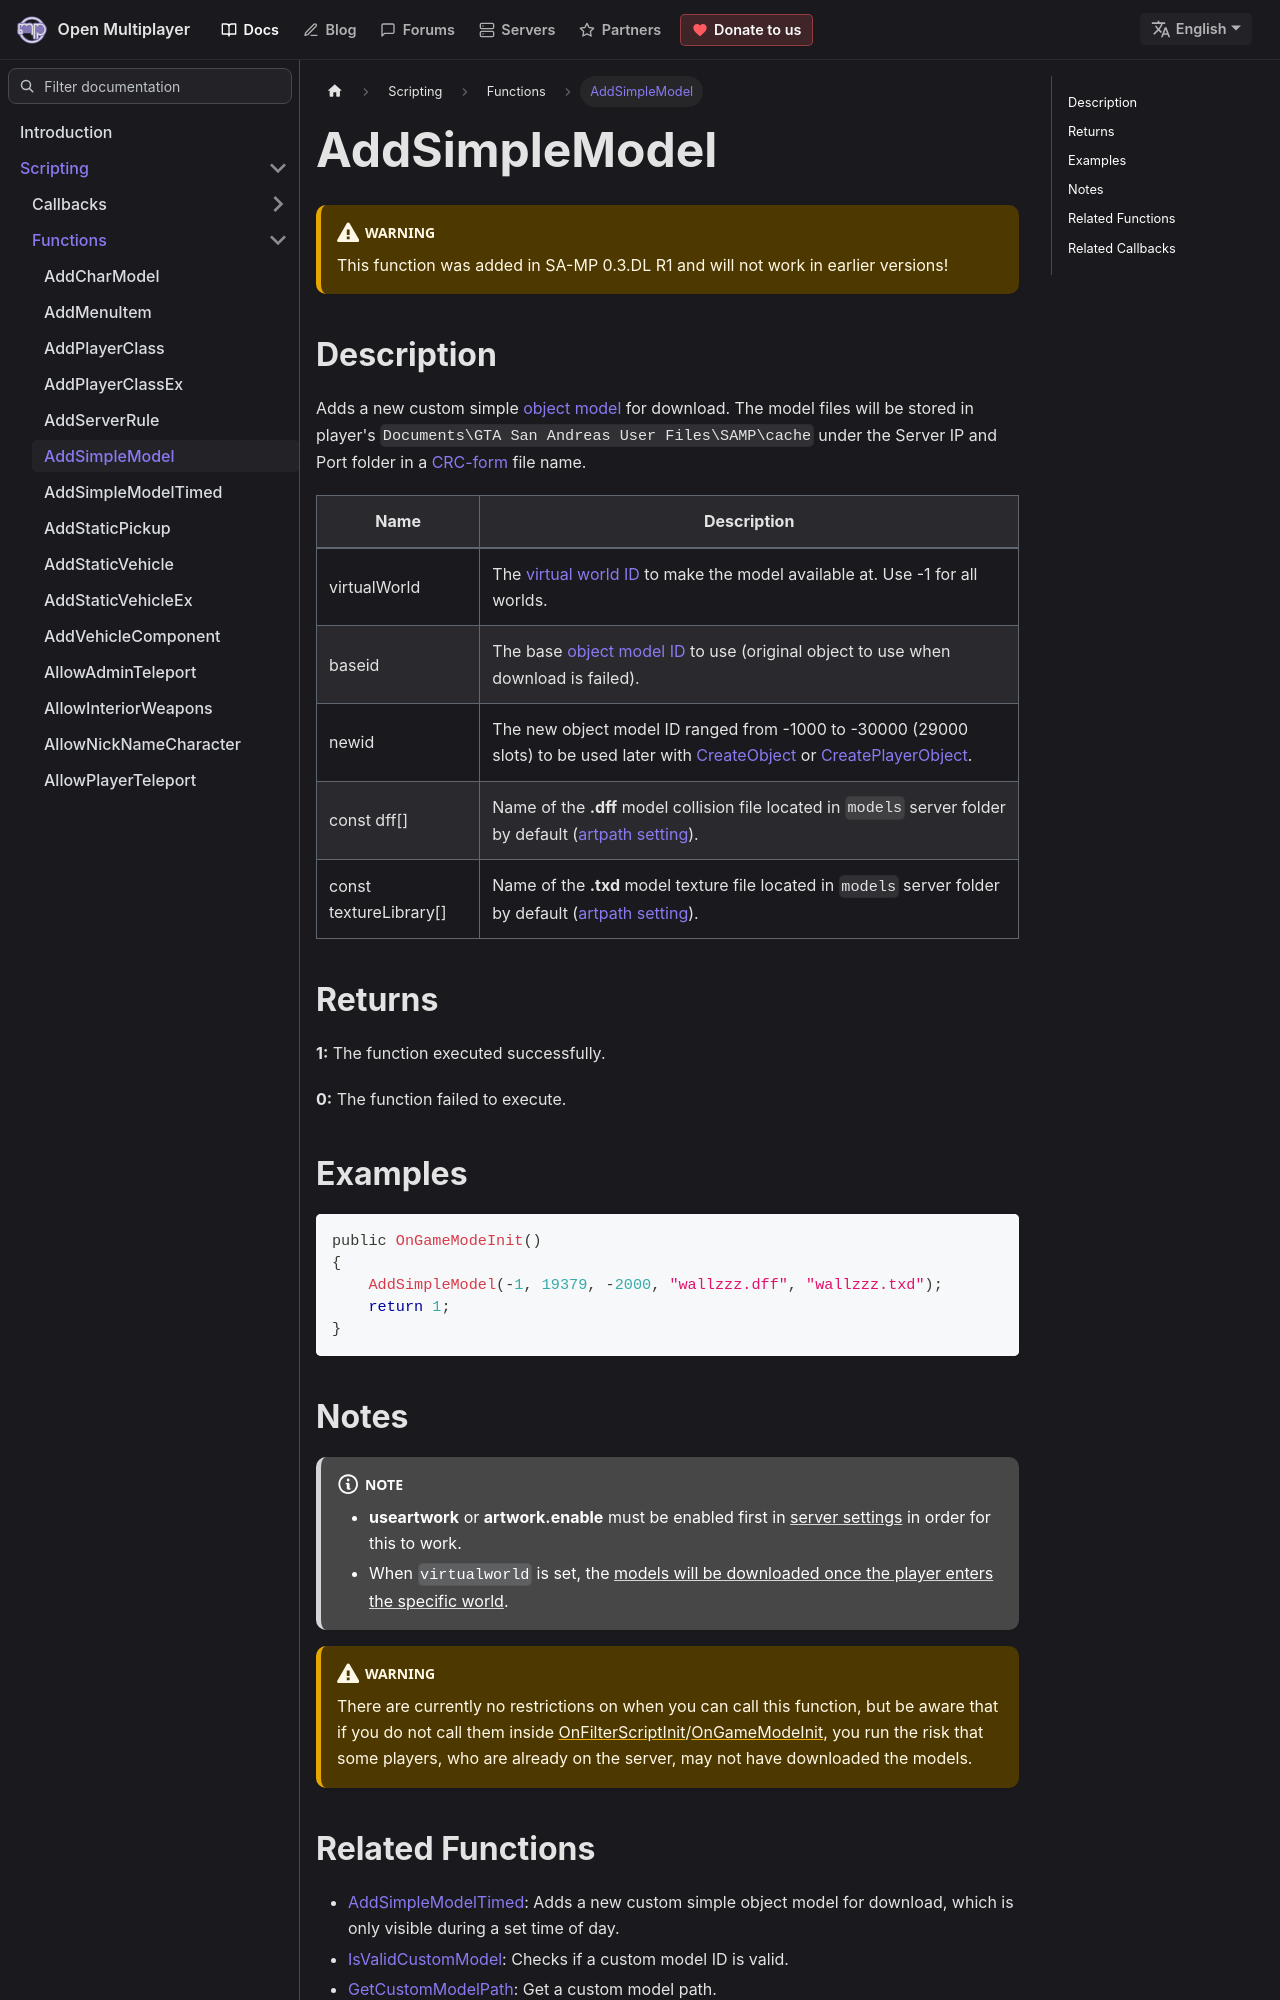

repository: openmultiplayer/web · page: docs/scripting/functions/AddSimpleModel.html · generator: docusaurus

---
title: AddSimpleModel
sidebar_label: AddSimpleModel
description: Adds a new custom simple object model for download.
tags: ["custom model", "simple model"]
---

<VersionWarn version='SA-MP 0.3.DL R1' />

## Description

Adds a new custom simple [object model](CreateObject) for download. The model files will be stored in player's `Documents\GTA San Andreas User Files\SAMP\cache` under the Server IP and Port folder in a [CRC-form](https://en.wikipedia.org/wiki/Cyclic_redundancy_check) file name.

| Name                   | Description                                                                                                                                                       |
| ---------------------- | ----------------------------------------------------------------------------------------------------------------------------------------------------------------- |
| virtualWorld           | The [virtual world ID](SetPlayerVirtualWorld) to make the model available at. Use -1 for all worlds.                                                              |
| baseid                 | The base [object model ID](https://models.open.mp/?cat=objects) to use (original object to use when download is failed).                                          |
| newid                  | The new object model ID ranged from -1000 to -30000 (29000 slots) to be used later with [CreateObject](CreateObject) or [CreatePlayerObject](CreatePlayerObject). |
| const dff[]            | Name of the **.dff** model collision file located in `models` server folder by default ([artpath setting](../../server/server.cfg#custom-models)).                |
| const textureLibrary[] | Name of the **.txd** model texture file located in `models` server folder by default ([artpath setting](../../server/server.cfg#custom-models)).                  |

## Returns

**1:** The function executed successfully.

**0:** The function failed to execute.

## Examples

```c
public OnGameModeInit()
{
    AddSimpleModel(-1, 19379, -2000, "wallzzz.dff", "wallzzz.txd");
    return 1;
}
```
